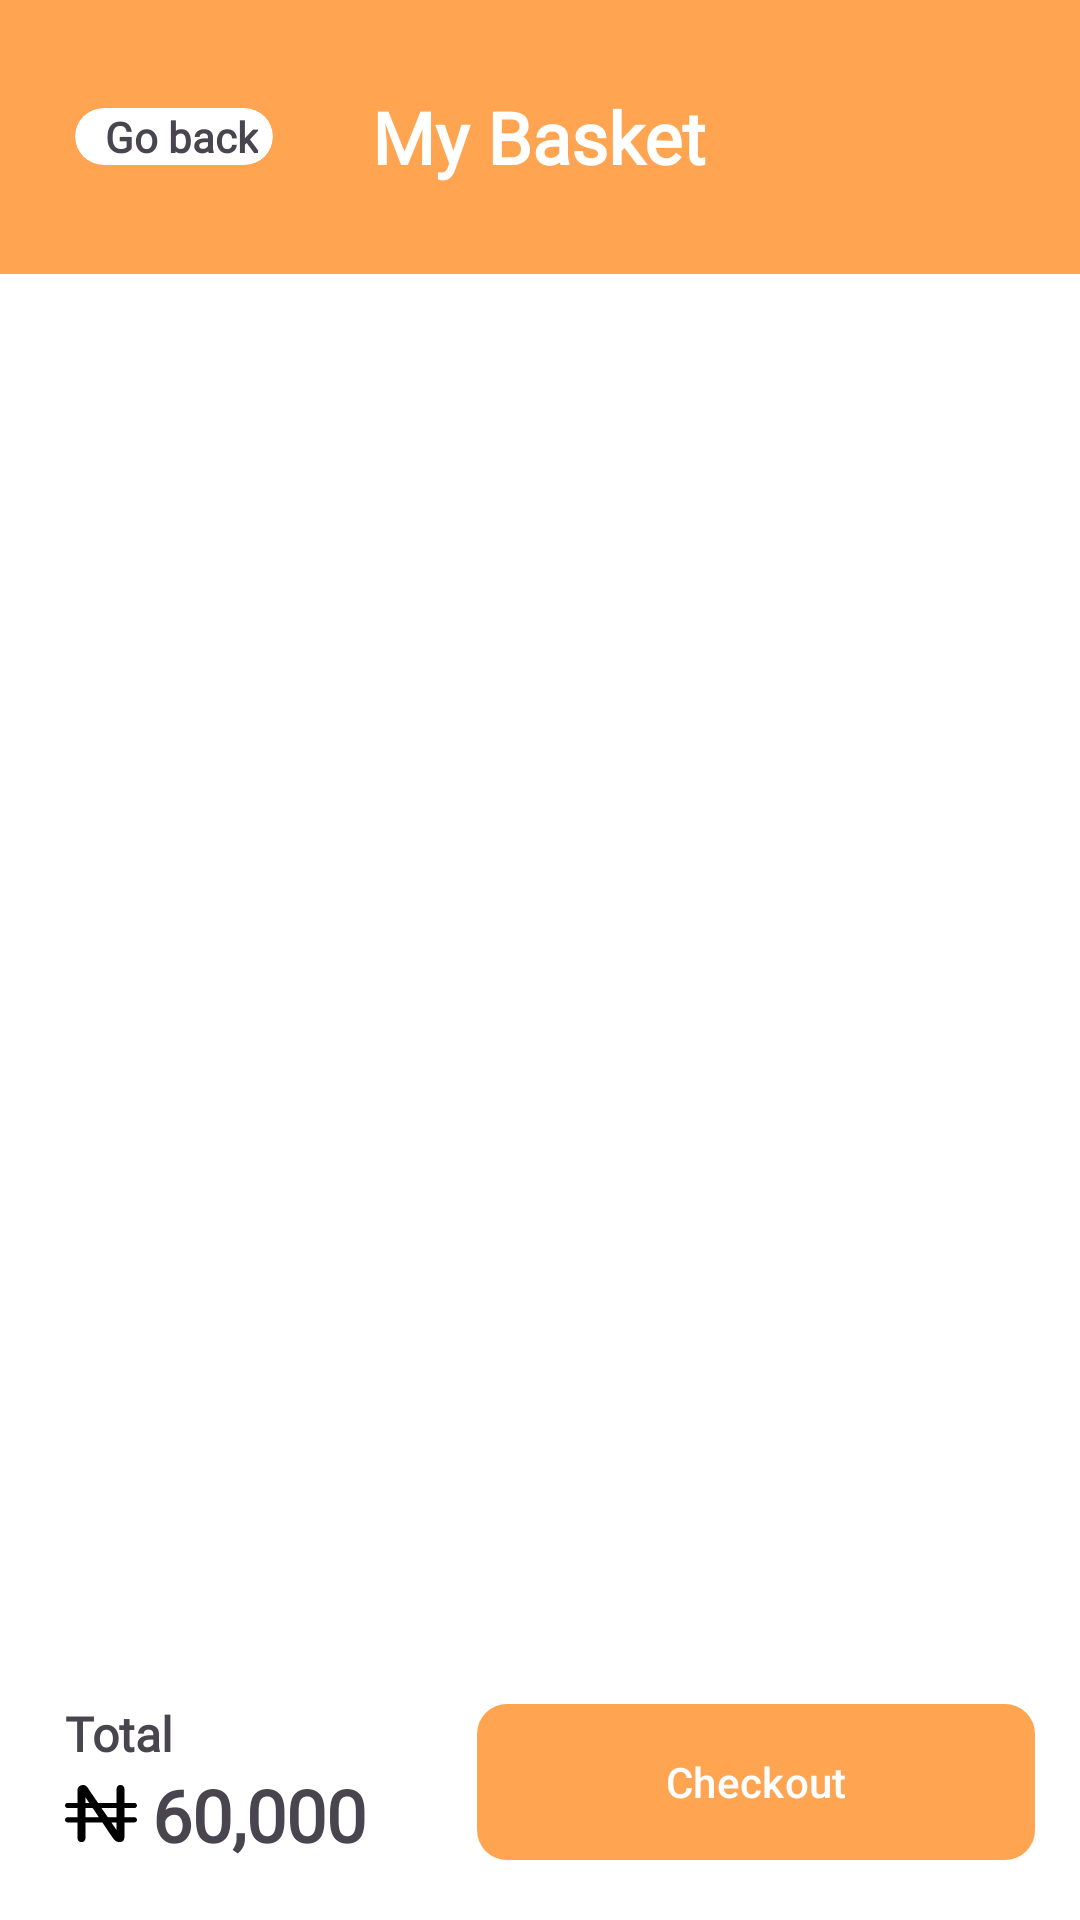

Layout XML and referenced resources for this Android screen:
<!-- AndroidManifest.xml: application theme Theme.ECommerce -->
<!-- res/layout/activity_orderlist.xml -->
<?xml version="1.0" encoding="utf-8"?>
<LinearLayout xmlns:android="http://schemas.android.com/apk/res/android"
    xmlns:app="http://schemas.android.com/apk/res-auto"
    xmlns:tools="http://schemas.android.com/tools"
    android:id="@+id/main"
    android:layout_width="match_parent"
    android:layout_height="match_parent"
    android:orientation="vertical"
    android:background="@color/white"
    tools:context=".OrderlistActivity">
    <FrameLayout
        android:layout_width="match_parent"
        android:layout_height="0dp"
        android:layout_weight="1"
        android:background="@color/color_accent">

        <com.google.android.material.circularreveal.cardview.CircularRevealCardView
            android:layout_width="wrap_content"
            android:layout_height="wrap_content"
            app:cardBackgroundColor="@color/white"
            app:strokeWidth="0dp"
            android:clickable="true"
            android:focusable="true"
            android:layout_margin="25dp"
            app:cardCornerRadius="13dp"
            android:layout_gravity="start|center_vertical">

            <LinearLayout
                android:layout_width="match_parent"
                android:layout_height="match_parent">
                <ImageView
                    android:layout_width="wrap_content"
                    android:layout_height="wrap_content"
                    android:src="@drawable/back"
                    android:layout_margin="5dp"
                    android:layout_gravity="start|center"/>
                <TextView
                    android:layout_width="wrap_content"
                    android:layout_height="wrap_content"
                    android:text="@string/go_back"
                    android:fontFamily="@font/thin"
                    android:textStyle="bold"
                    android:layout_gravity="center"
                    android:layout_marginEnd="5dp"/>
            </LinearLayout>


        </com.google.android.material.circularreveal.cardview.CircularRevealCardView>
        <TextView
            android:layout_width="wrap_content"
            android:layout_height="wrap_content"
            android:text="@string/my_basket"
            android:fontFamily="@font/thin"
            android:textStyle="bold"
            android:textColor="@color/white"
            android:textSize="24dp"
            android:layout_gravity="center"/>

    </FrameLayout>
    <FrameLayout
        android:layout_width="match_parent"
        android:layout_height="0dp"
        android:layout_weight="5">
        <androidx.recyclerview.widget.RecyclerView
            android:id="@+id/recycler_view_my_basket"
            android:layout_width="match_parent"
            android:layout_height="match_parent"
            tools:listitem="@layout/basket_row"
            tools:itemCount="3"/>
        <TextView
            android:id="@+id/text_empty"
            android:layout_width="wrap_content"
            android:layout_height="wrap_content"
            android:text="@string/empty_basket"
            android:fontFamily="@font/thin"
            android:textSize="23dp"
            android:layout_gravity="center"
            android:visibility="gone"/>
    </FrameLayout>
    <LinearLayout
        android:layout_width="match_parent"
        android:layout_height="0dp"
        android:layout_weight="1">
        <LinearLayout
            android:layout_width="0dp"
            android:layout_height="match_parent"
            android:layout_weight="1"
            android:gravity="center"
            android:orientation="vertical">
            <LinearLayout
                android:layout_width="wrap_content"
                android:layout_height="wrap_content"
                android:orientation="vertical">
                <TextView
                    android:layout_width="wrap_content"
                    android:layout_height="wrap_content"
                    android:fontFamily="@font/thin"
                    android:textStyle="bold"
                    android:text="@string/total"
                    android:textSize="16dp"/>
                <LinearLayout
                    android:layout_width="wrap_content"
                    android:layout_height="wrap_content"
                    android:gravity="center">
                    <ImageView
                        android:layout_width="24dp"
                        android:layout_height="24dp"
                        android:src="@drawable/coin_black"/>
                    <TextView
                        android:layout_width="wrap_content"
                        android:layout_height="wrap_content"
                        android:fontFamily="@font/thin"
                        android:layout_marginStart="5dp"
                        android:textStyle="bold"
                        android:text="60,000"
                        android:textSize="24dp"/>


                </LinearLayout>
            </LinearLayout>

        </LinearLayout>
        <FrameLayout
            android:layout_width="0dp"
            android:layout_height="match_parent"
            android:layout_weight="1.5">
            <com.google.android.material.button.MaterialButton
                android:id="@+id/button_checkout"
                android:layout_width="match_parent"
                android:layout_height="wrap_content"
                android:layout_gravity="center"
                android:minHeight="60dp"
                app:backgroundTint="@color/color_accent"
                app:cornerRadius="10dp"
                android:layout_marginHorizontal="15dp"
                android:text="@string/checkout"/>
        </FrameLayout>
    </LinearLayout>
</LinearLayout>
<!-- res/layout/basket_row.xml (included above) -->
<?xml version="1.0" encoding="utf-8"?>
<FrameLayout xmlns:android="http://schemas.android.com/apk/res/android"
    android:layout_width="match_parent"
    android:layout_height="wrap_content"
    xmlns:app="http://schemas.android.com/apk/res-auto">
    
    <androidx.constraintlayout.widget.ConstraintLayout
        android:layout_width="match_parent"
        android:layout_height="match_parent"
        android:layout_marginBottom="10dp"
        android:layout_marginTop="20dp"
        android:layout_marginHorizontal="20dp">

        <com.google.android.material.card.MaterialCardView
            android:id="@+id/materialCardView"
            android:layout_width="65dp"
            android:layout_height="65dp"
            app:layout_constraintBottom_toBottomOf="parent"
            app:layout_constraintStart_toStartOf="parent"
            app:layout_constraintTop_toTopOf="parent"
            app:strokeWidth="0dp">

            <ImageView
                android:layout_width="match_parent"
                android:layout_height="match_parent"
                android:scaleType="centerCrop"
                android:src="@drawable/a" />
        </com.google.android.material.card.MaterialCardView>

        <LinearLayout
            android:id="@+id/linearLayout2"
            android:layout_width="wrap_content"
            android:layout_height="wrap_content"
            android:gravity="center"
            app:layout_constraintBottom_toBottomOf="parent"
            app:layout_constraintEnd_toEndOf="parent"
            app:layout_constraintTop_toTopOf="parent">

            <ImageView
                android:layout_width="16dp"
                android:layout_height="16dp"
                android:src="@drawable/coin_black" />

            <TextView
                android:layout_width="wrap_content"
                android:layout_height="wrap_content"
                android:layout_marginStart="5dp"
                android:fontFamily="@font/thin"
                android:text="20,000"
                android:textSize="16dp"
                android:textStyle="bold" />

        </LinearLayout>

        <TextView
            android:id="@+id/textView7"
            android:layout_width="0dp"
            android:layout_height="wrap_content"
            android:layout_marginStart="10dp"
            android:layout_marginTop="8dp"
            android:fontFamily="@font/thin"
            android:text="Quinoa fruit salad"
            android:textSize="16dp"
            android:textStyle="bold"
            app:layout_constraintEnd_toStartOf="@+id/linearLayout2"
            app:layout_constraintStart_toEndOf="@+id/materialCardView"
            app:layout_constraintTop_toTopOf="parent" />

        <TextView
            android:layout_width="0dp"
            android:layout_height="wrap_content"
            android:layout_marginStart="10dp"
            android:fontFamily="@font/thin"
            android:text="2packs"
            android:textSize="14dp"
            app:layout_constraintBottom_toBottomOf="parent"
            app:layout_constraintEnd_toStartOf="@+id/linearLayout2"
            app:layout_constraintStart_toEndOf="@+id/materialCardView"
            app:layout_constraintTop_toBottomOf="@+id/textView7" />
    </androidx.constraintlayout.widget.ConstraintLayout>
    <View
        android:layout_width="match_parent"
        android:layout_height="1dp"
        android:background="#E0E0E0"
        android:layout_gravity="bottom"/>
</FrameLayout>
<!-- resources referenced by this layout -->
<resources>
  <color name="color_accent">#FFA451</color>
  <color name="white">#FFFFFFFF</color>
  <!-- drawable a: jpg bitmap (drawable, 38050 bytes) -->
  <!-- drawable coin_black (drawable) -->
  <vector xmlns:android="http://schemas.android.com/apk/res/android"
      android:width="16dp"
      android:height="13dp"
      android:viewportWidth="16"
      android:viewportHeight="13">
    <path
        android:pathData="M15.406,7.224H13.222V5.173H15.406C15.734,5.173 16,4.913 16,4.592C16,4.271 15.734,4.011 15.406,4.011H13.222V1.165C13.222,0.75 13.138,0.445 12.972,0.259C12.815,0.082 12.608,0 12.321,0C12.048,0 11.849,0.082 11.694,0.257C11.53,0.443 11.447,0.749 11.447,1.165V4.012H7.339L5.592,1.429C5.443,1.198 5.302,0.982 5.166,0.775C5.043,0.588 4.923,0.436 4.809,0.323C4.709,0.222 4.595,0.144 4.461,0.085C4.335,0.028 4.175,0 3.985,0C3.744,0 3.524,0.065 3.314,0.198C3.106,0.33 2.962,0.492 2.874,0.695C2.797,0.888 2.756,1.184 2.756,1.566V4.012H0.594C0.266,4.012 0,4.271 0,4.592C0,4.913 0.266,5.173 0.594,5.173H2.756V7.224H0.594C0.266,7.224 0,7.484 0,7.805C0,8.126 0.266,8.385 0.594,8.385H2.756V11.635C2.756,12.038 2.843,12.34 3.015,12.532C3.178,12.715 3.385,12.8 3.666,12.8C3.938,12.8 4.143,12.714 4.313,12.531C4.488,12.343 4.576,12.042 4.576,11.635V8.385H8.294L10.306,11.4C10.446,11.599 10.59,11.8 10.734,11.998C10.864,12.175 11.006,12.331 11.155,12.461C11.29,12.579 11.434,12.665 11.585,12.718C11.739,12.772 11.92,12.8 12.12,12.8C12.664,12.8 13.222,12.637 13.222,11.43V8.385H15.406C15.734,8.385 16,8.125 16,7.805C16,7.484 15.734,7.224 15.406,7.224ZM11.447,5.173V7.224H9.512L8.124,5.173H11.447ZM4.576,2.816L5.374,4.011H4.576V2.816ZM4.576,7.224V5.173H6.15L7.519,7.224H4.576ZM11.447,10.087L10.297,8.385H11.447V10.087Z"
        android:fillColor="#000000"/>
  </vector>
  <string name="checkout">Checkout</string>
  <string name="empty_basket">The basket is empty.</string>
  <string name="go_back">Go back</string>
  <string name="my_basket">My Basket</string>
  <string name="total">Total</string>
  <style name="Theme.ECommerce" parent="Base.Theme.ECommerce" />
  <style name="Base.Theme.ECommerce" parent="Theme.Material3.DayNight.NoActionBar">
          
          
  
      </style>
</resources>
